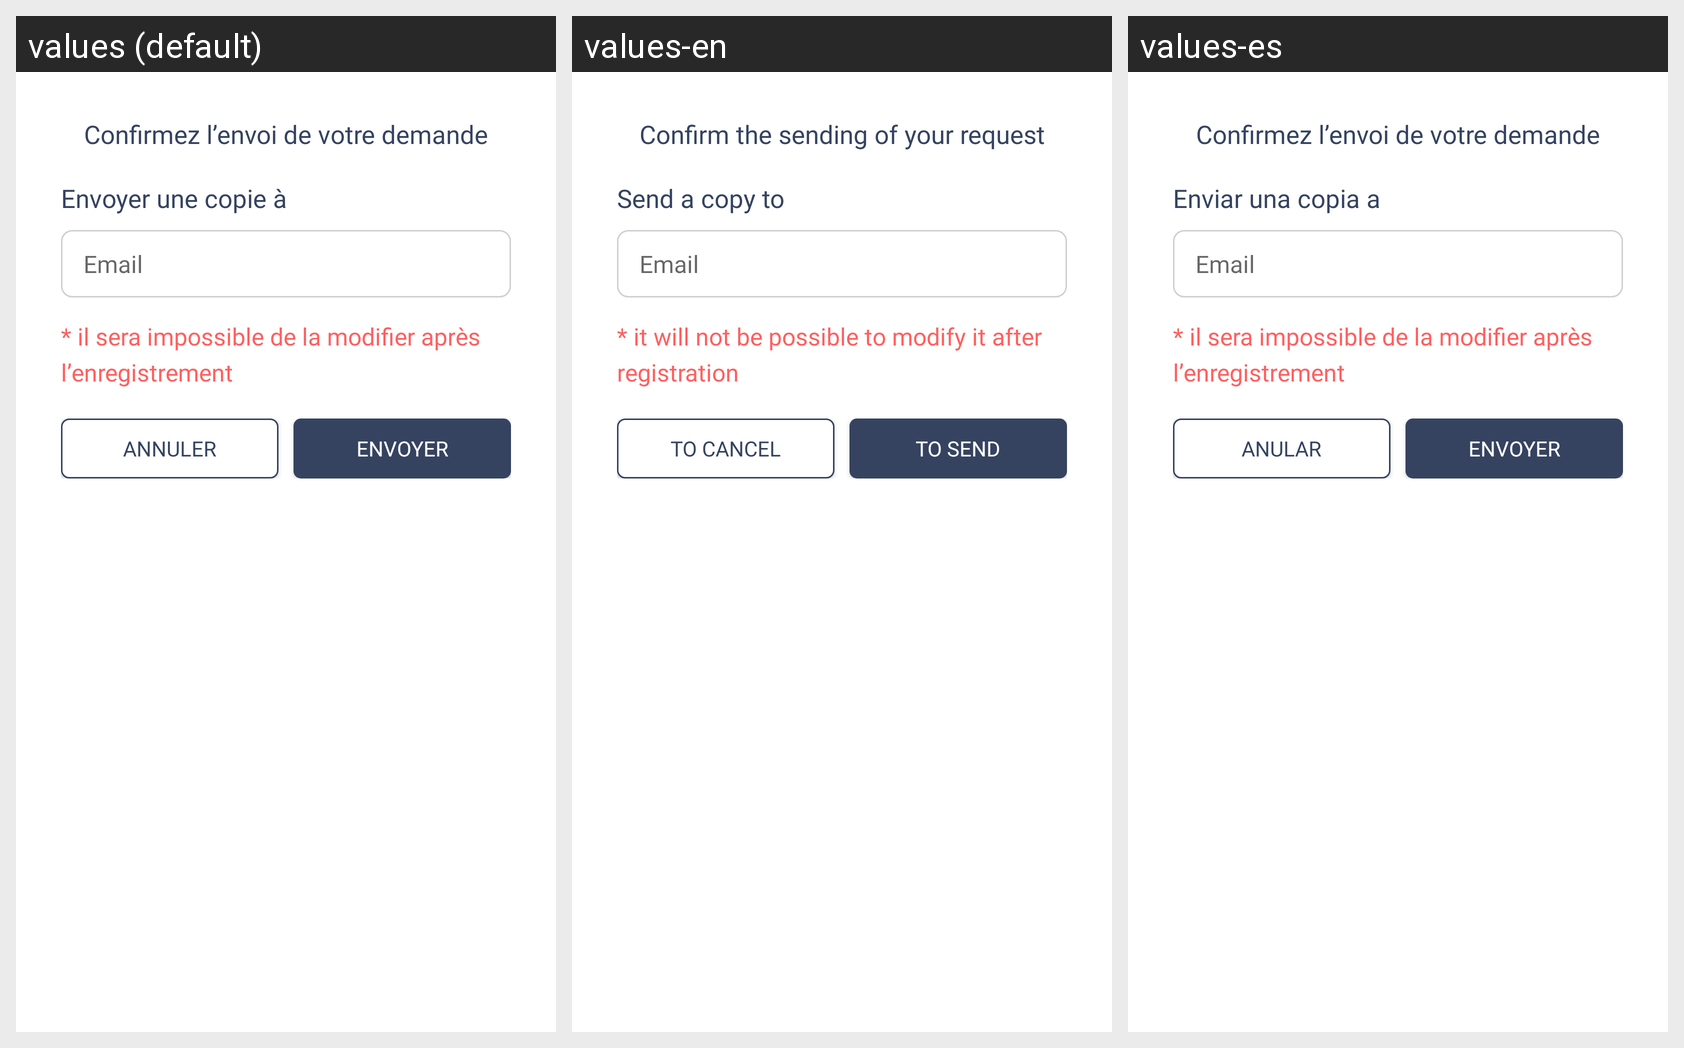

For this localized Android screen grid, give each drawn string resource with its value in every locale shown.
Android screen res/layout/dialog_envoie_demande.xml rendered under 3 locales, left to right: values (default), values-en, values-es. Device: Nexus 5 (rendered at 1080×1920; each locale shown at half size, 540×960, under a caption strip naming it); theme AppTheme.
Strings drawn on this screen, with the default value and each locale's value (text and hints the layout hard-codes, and strings that could not be matched under every locale, appear in the picture but are not listed):

Confirmez_l_envoi_de_votre_demande
  values: Confirmez l’envoi de votre demande
  values-en: Confirm the sending of your request
  values-es: Confirmez l’envoi de votre demande  [not translated; the default value is used]

envoyer_une_copie
  values: Envoyer une copie à
  values-en: Send a copy to
  values-es: Enviar una copia a

Email
  values: Email
  values-en: Email
  values-es: Email  [not translated; the default value is used]

Annuler
  values: Annuler
  values-en: To cancel
  values-es: Anular

Envoyer
  values: Envoyer
  values-en: To send
  values-es: Envoyer
